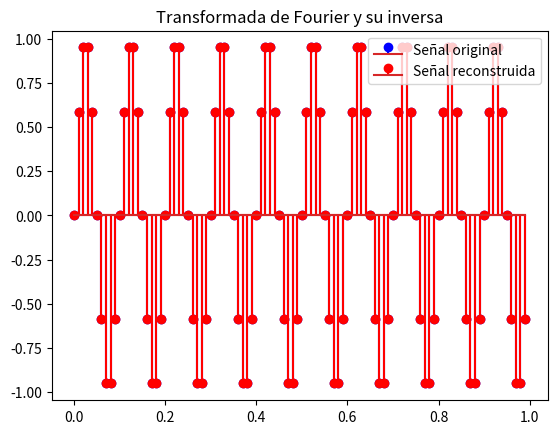

Source code (Python):
import numpy as np
import matplotlib.pyplot as plt

def fourier(s):
    S = np.zeros(len(s), dtype=complex)
    for k in range(len(s)):
        for n in range(len(s)):
            S[k] += s[n] * np.exp(-2j * np.pi * k * n / len(s))
    return S

t = np.arange(0, 1, 1/100)
s = np.sin(2*np.pi * 10 * t)

S = fourier(s)
#Aplicacion del retardo
retardo = 10
for k in range(len(S)):
    S[k] *= np.exp(-2j * np.pi * k * retardo / len(S))

#Antitransformacion
anti_s = np.zeros(len(s), dtype=complex)
for k in range(len(s)):
    for n in range(len(s)):
        anti_s[k] += S[n] * np.exp(2j * np.pi * k * n / len(s))
anti_s /= len(s)

plt.stem(t, s, 'blue', label='Señal original')
plt.stem(t, anti_s.real, 'red', label='Señal reconstruida')
plt.title("Transformada de Fourier y su inversa")
plt.legend()
plt.show() #se ve la señal roja desplazada 10 muestras a la derecha
